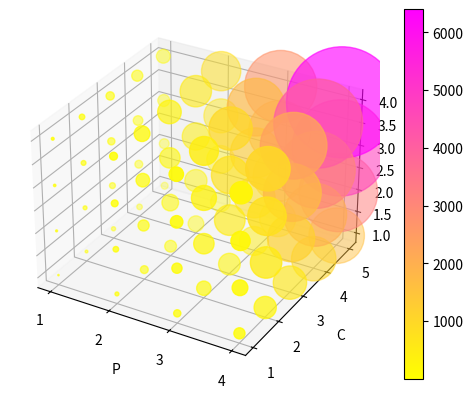

Write Python code to recreate this figure.
import matplotlib.pyplot as plt
import numpy as np
from matplotlib.ticker import MaxNLocator

# different from yours, see below
x = np.arange(1, 5)
y = np.arange(1, 6)
z = np.arange(1, 5)
# x = y = z = np.linspace(-2, 2, 41)
print('x=', x)
print('y=', y)
print('z=', z)
X, Y, Z = np.meshgrid(x, y, z)
print('X=', X)
print('Y=', Y)
print('Z=', Z)
values = X ** 3 * Y ** 2 * Z

# values = np.log(X * X * X * Y * Y * Z)
# values = values * values

# values = X * X * X * Y * Y * Z
# values = 2 * X * X - Y * Y + 1 / (Z * Z + 1)

fig = plt.figure()
ax = fig.add_subplot(111, projection='3d')
ax.set_xlabel('P')
ax.set_ylabel('C')
ax.set_zlabel('B')
ax.xaxis.set_major_locator(MaxNLocator(integer=True))
ax.yaxis.set_major_locator(MaxNLocator(integer=True))
# ax.

scatter = ax.scatter(X, Y, Z, c=values, s=values, cmap='spring_r')
fig.colorbar(scatter, ax=ax)

plt.show()
